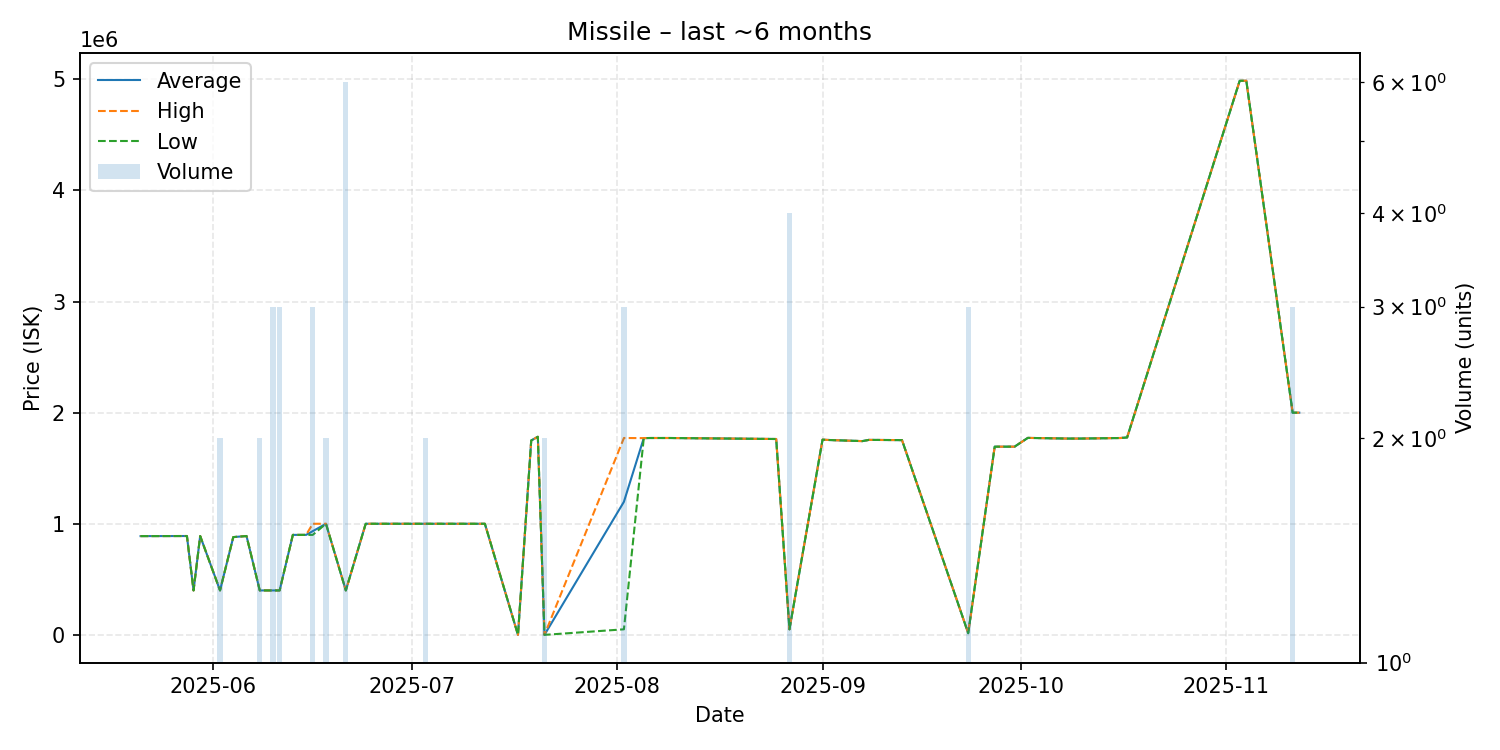

Data behind this chart, as committed beside it:
date, average, highest, lowest, order_count, volume
2025-05-21, 889000, 889000, 889000, 1, 1
2025-05-28, 889800, 889800, 889800, 1, 1
2025-05-29, 400000, 400000, 400000, 1, 1
2025-05-30, 889800, 889800, 889800, 1, 1
2025-06-02, 400100, 400100, 400100, 1, 2
2025-06-04, 880000, 880000, 880000, 1, 1
2025-06-06, 889900, 889900, 889900, 1, 1
2025-06-08, 400000, 400000, 400000, 1, 2
2025-06-10, 400000, 400000, 400000, 1, 3
2025-06-11, 400000, 400000, 400000, 1, 3
2025-06-13, 900000, 900000, 900000, 1, 1
2025-06-15, 900000, 900000, 900000, 1, 1
2025-06-16, 933333, 1000000, 900000, 2, 3
2025-06-18, 1000000, 1000000, 1000000, 2, 2
2025-06-21, 400000, 400000, 400000, 1, 6
2025-06-24, 1000000, 1000000, 1000000, 1, 1
2025-07-03, 1000000, 1000000, 1000000, 2, 2
2025-07-11, 1000000, 1000000, 1000000, 1, 1
2025-07-12, 1000000, 1000000, 1000000, 1, 1
2025-07-17, 0.01, 0.01, 0.01, 1, 1
2025-07-19, 1750000, 1750000, 1750000, 1, 1
2025-07-20, 1783000, 1783000, 1783000, 1, 1
2025-07-21, 0.01, 0.01, 0.01, 1, 2
2025-08-02, 1198000, 1772000, 50000, 3, 3
2025-08-05, 1771000, 1771000, 1771000, 1, 1
2025-08-06, 1772000, 1772000, 1772000, 1, 1
2025-08-09, 1772000, 1772000, 1772000, 1, 1
2025-08-25, 1763000, 1763000, 1763000, 1, 1
2025-08-27, 50000, 50000, 50000, 1, 4
2025-09-01, 1757000, 1757000, 1757000, 1, 1
2025-09-02, 1754000, 1754000, 1754000, 1, 1
2025-09-07, 1744000, 1744000, 1744000, 1, 1
2025-09-08, 1755000, 1755000, 1755000, 1, 1
2025-09-13, 1753000, 1753000, 1753000, 1, 1
2025-09-23, 15000, 15000, 15000, 1, 3
2025-09-27, 1694000, 1694000, 1694000, 1, 1
2025-09-30, 1694000, 1694000, 1694000, 1, 1
2025-10-02, 1773000, 1773000, 1773000, 1, 1
2025-10-08, 1767000, 1767000, 1767000, 1, 1
2025-10-09, 1767000, 1767000, 1767000, 1, 1
2025-10-10, 1767000, 1767000, 1767000, 1, 1
2025-10-16, 1772000, 1772000, 1772000, 1, 1
2025-10-17, 1777000, 1777000, 1777000, 1, 1
2025-11-03, 4987000, 4987000, 4987000, 1, 1
2025-11-04, 4988000, 4988000, 4988000, 1, 1
2025-11-11, 2000000, 2000000, 2000000, 1, 3
2025-11-12, 2000000, 2000000, 2000000, 1, 1
